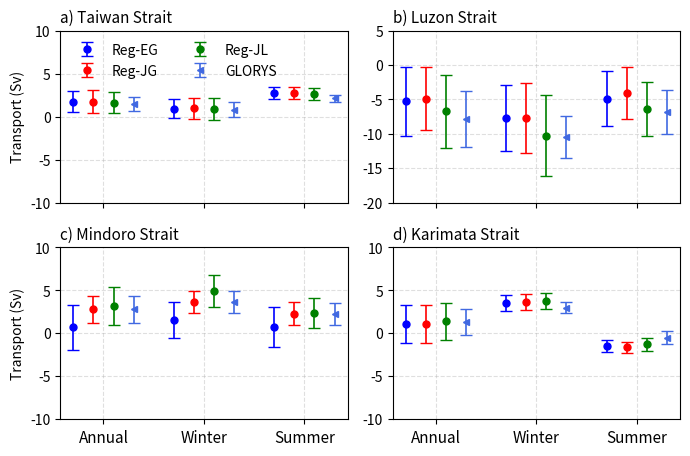

This chart was generated by the following Python code: (Note: this script raises an exception after producing the figure.)
import matplotlib.pyplot as plt
import numpy as np
import matplotlib
matplotlib.use('Agg')

n = 9
x = [1,2,3,4, 6,7,8,9, 11,12,13,14]
# means = np.array([
#     [ 1.75, 1.75, 1.64, 1.48,   0.93, 0.95, 0.86, 0.81,   2.74, 2.71, 2.64, 2.13],   # Taiwan Strait
#     [-15.62, -15.60, -13.43, -17.42,    -18.69, -17.92, -13.47, -17.07,   -12.95, -13.92, -13.88, -16.36],  # Luzon Strait
#     [ 0.69, 2.78, 3.22, 2.78,   1.55, 3.65, 4.89, 3.65,   0.76, 2.26, 2.35, 2.26],   # Mindoro Strait
#     # [-1.08, -1.07, -1.39,  -3.56, -3.65, -3.80,   1.48,  1.62,  1.29]    # Karimata Strait
#     [1.08, 1.07, 1.39, 1.35,   3.56, 3.65, 3.80, 2.97,   -1.48, -1.62, -1.29, -0.49]    # Karimata Strait
# ])

# stds = np.array([
#     [1.23, 1.29, 1.26, 0.86,   1.14, 1.26, 1.27, 0.90,   0.68, 0.70, 0.69, 0.39],   # Taiwan Strait
#     [6.51, 5.84, 5.34, 5.94,   5.43, 6.97, 5.53, 6.07,   7.21, 4.61, 4.40, 5.17],   # Luzon Strait
#     [2.60, 1.53, 2.22, 1.53,   2.05, 1.23, 1.86, 1.23,   2.31, 1.33, 1.76, 1.32],   # Mindoro Strait
#     [2.17, 2.25, 2.17, 1.51,   0.94, 0.91, 0.92, 0.63,   0.71, 0.66, 0.75, 0.72]    # Karimata Strait
# ])

# new luzon strait 
means = np.array([
    [ 1.75, 1.75, 1.64, 1.48,   0.93, 0.95, 0.86, 0.81,   2.74, 2.71, 2.64, 2.13],   # Taiwan Strait
    [-5.30, -4.91, -6.71, -7.86,    -7.70, -7.70, -10.27, -10.43,   -4.88, -4.07, -6.39, -6.88],  # Luzon Strait
    [ 0.69, 2.78, 3.22, 2.78,   1.55, 3.65, 4.89, 3.65,   0.76, 2.26, 2.35, 2.26],   # Mindoro Strait
    # [-1.08, -1.07, -1.39,  -3.56, -3.65, -3.80,   1.48,  1.62,  1.29]    # Karimata Strait
    [1.08, 1.07, 1.39, 1.35,   3.56, 3.65, 3.80, 2.97,   -1.48, -1.62, -1.29, -0.49]    # Karimata Strait
])

stds = np.array([
    [1.23, 1.29, 1.26, 0.86,   1.14, 1.26, 1.27, 0.90,   0.68, 0.70, 0.69, 0.39],   # Taiwan Strait
    [5.03, 4.59, 5.32, 4.11,   4.86, 5.02, 5.87, 3.08,   4.01, 3.79, 3.86, 3.21],   # Luzon Strait
    [2.60, 1.53, 2.22, 1.53,   2.05, 1.23, 1.86, 1.23,   2.31, 1.33, 1.76, 1.32],   # Mindoro Strait
    [2.17, 2.25, 2.17, 1.51,   0.94, 0.91, 0.92, 0.63,   0.71, 0.66, 0.75, 0.72]    # Karimata Strait
])


# labels = ['E-G (Total)', 'J-G (Total)', 'J-L (Total)',
#           'E-G (Win)', 'J-G (Win)', 'J-L (Win)',
#           'E-G (Sum)', 'J-G (Sum)', 'J-L (Sum)']
x_labels = [2.5,7.5,12.5]
labels = ['Annual', 'Winter', 'Summer']

straits = ['a) Taiwan Strait', 'b) Luzon Strait', 'c) Mindoro Strait', 'd) Karimata Strait']

fig, axes = plt.subplots(2, 2, figsize=(7, 14/3), sharex=True)

i = 0
cstr = ['blue', 'red', 'green', 'royalblue', 'tomato']
lnstr = ['o', 'o', 'o', '<', '<']
labelstr = ['Reg-EG','Reg-JG','Reg-JL','GLORYS']
for ii in range(2):
    for ij in range(2):
        for j in [0,4,8]:
            ax = axes[ii,ij]
            for nn in range(j, j+4):
                if (ii+ij+j) == 0 :
                    ax.errorbar(x[nn], means[i,nn], yerr=stds[i,nn], 
                        fmt=lnstr[nn-j], color=cstr[nn-j], label=labelstr[nn-j], capsize=4, elinewidth=1.2, markersize=5)
                else:
                    ax.errorbar(x[nn], means[i,nn], yerr=stds[i,nn], 
                        fmt=lnstr[nn-j], color=cstr[nn-j], capsize=4, elinewidth=1.2, markersize=5)
        ax.set_title(straits[i], fontsize=11, loc='left')
        # ax.axhline(0, color='k', linewidth=0.8, linestyle='--', alpha=0.6)
        ax.grid(True, linestyle='--', alpha=0.4)
        ax.legend(loc='upper left',ncol=2,frameon=False)
        if ij == 0:
            ax.set_ylabel('Transport (Sv)', fontsize=10)
        i = i + 1 

axes[1,0].set_xticks(x_labels)
axes[1,0].set_xticklabels(labels, ha='center', fontsize=11)
axes[1,1].set_xticks(x_labels)
axes[1,1].set_xticklabels(labels, ha='center', fontsize=11)

axes[0,0].set_ylim(-10,10)
axes[1,0].set_ylim(-10,10)
axes[0,1].set_ylim(-20, 5)
axes[1,1].set_ylim(-10,10)

plt.tight_layout()
pn = "figures/transport-errorbar-force0519.png"
plt.savefig(pn, dpi=600)
print(pn)
